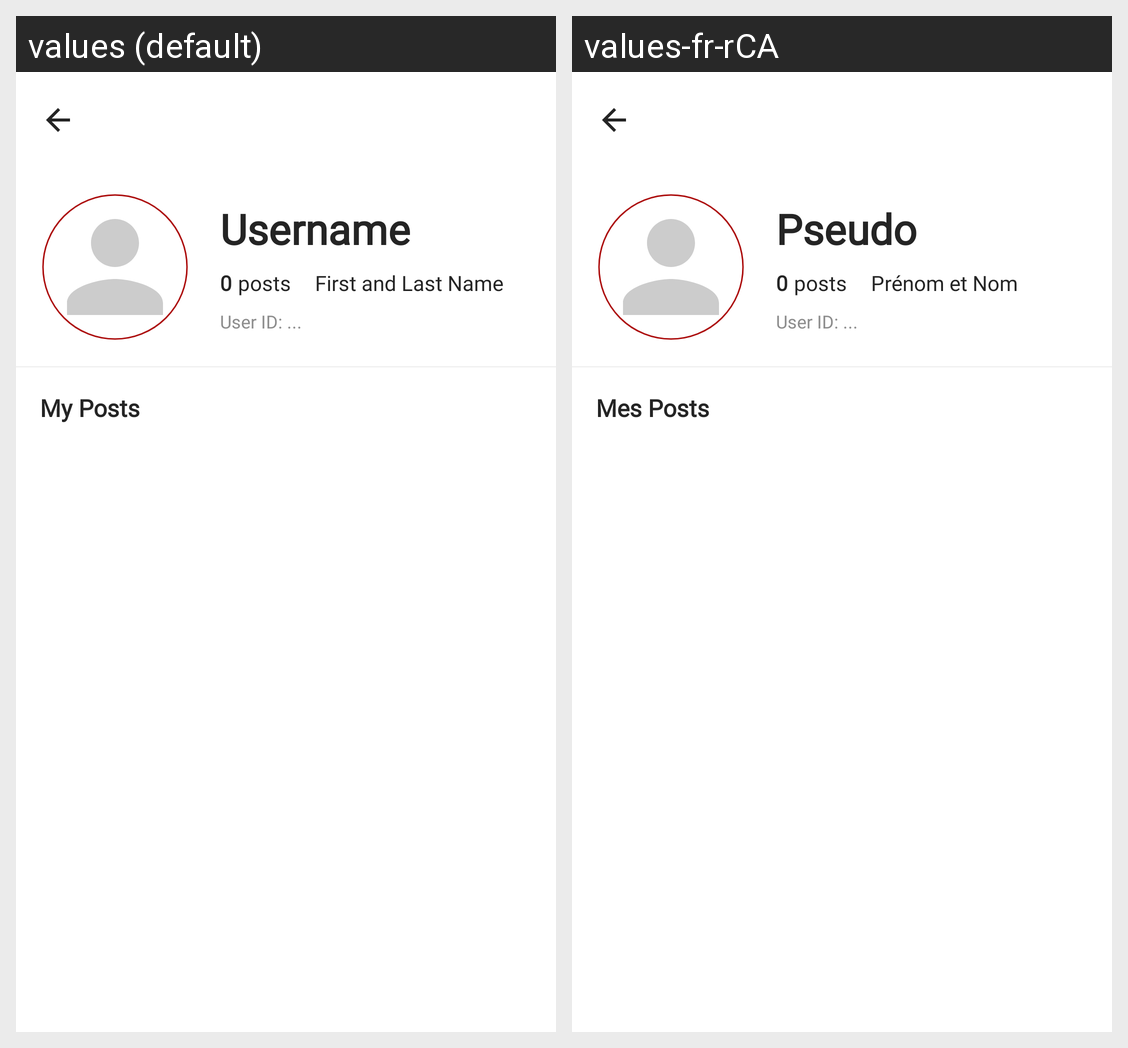

Here is an Android app screen in its default locale and in the app's own translations. Write out the translated-string differences for the strings that appear on this screen.
Android screen res/layout/activity_profile.xml rendered under 2 locales, left to right: values (default), values-fr-rCA. Device: Nexus 5 (rendered at 1080×1920; each locale shown at half size, 540×960, under a caption strip naming it); theme Theme.VillagETS_AndroidStudio.
Strings drawn on this screen, with the default value and each locale's value (text and hints the layout hard-codes, and strings that could not be matched under every locale, appear in the picture but are not listed):

username
  values: Username
  values-fr-rCA: Pseudo

posts
  values: posts
  values-fr-rCA: posts

first_last_name
  values: First and Last Name
  values-fr-rCA: Prénom et Nom

user_id
  values: User ID: ...
  values-fr-rCA: User ID: ...  [not translated; the default value is used]

my_posts
  values: My Posts
  values-fr-rCA: Mes Posts
